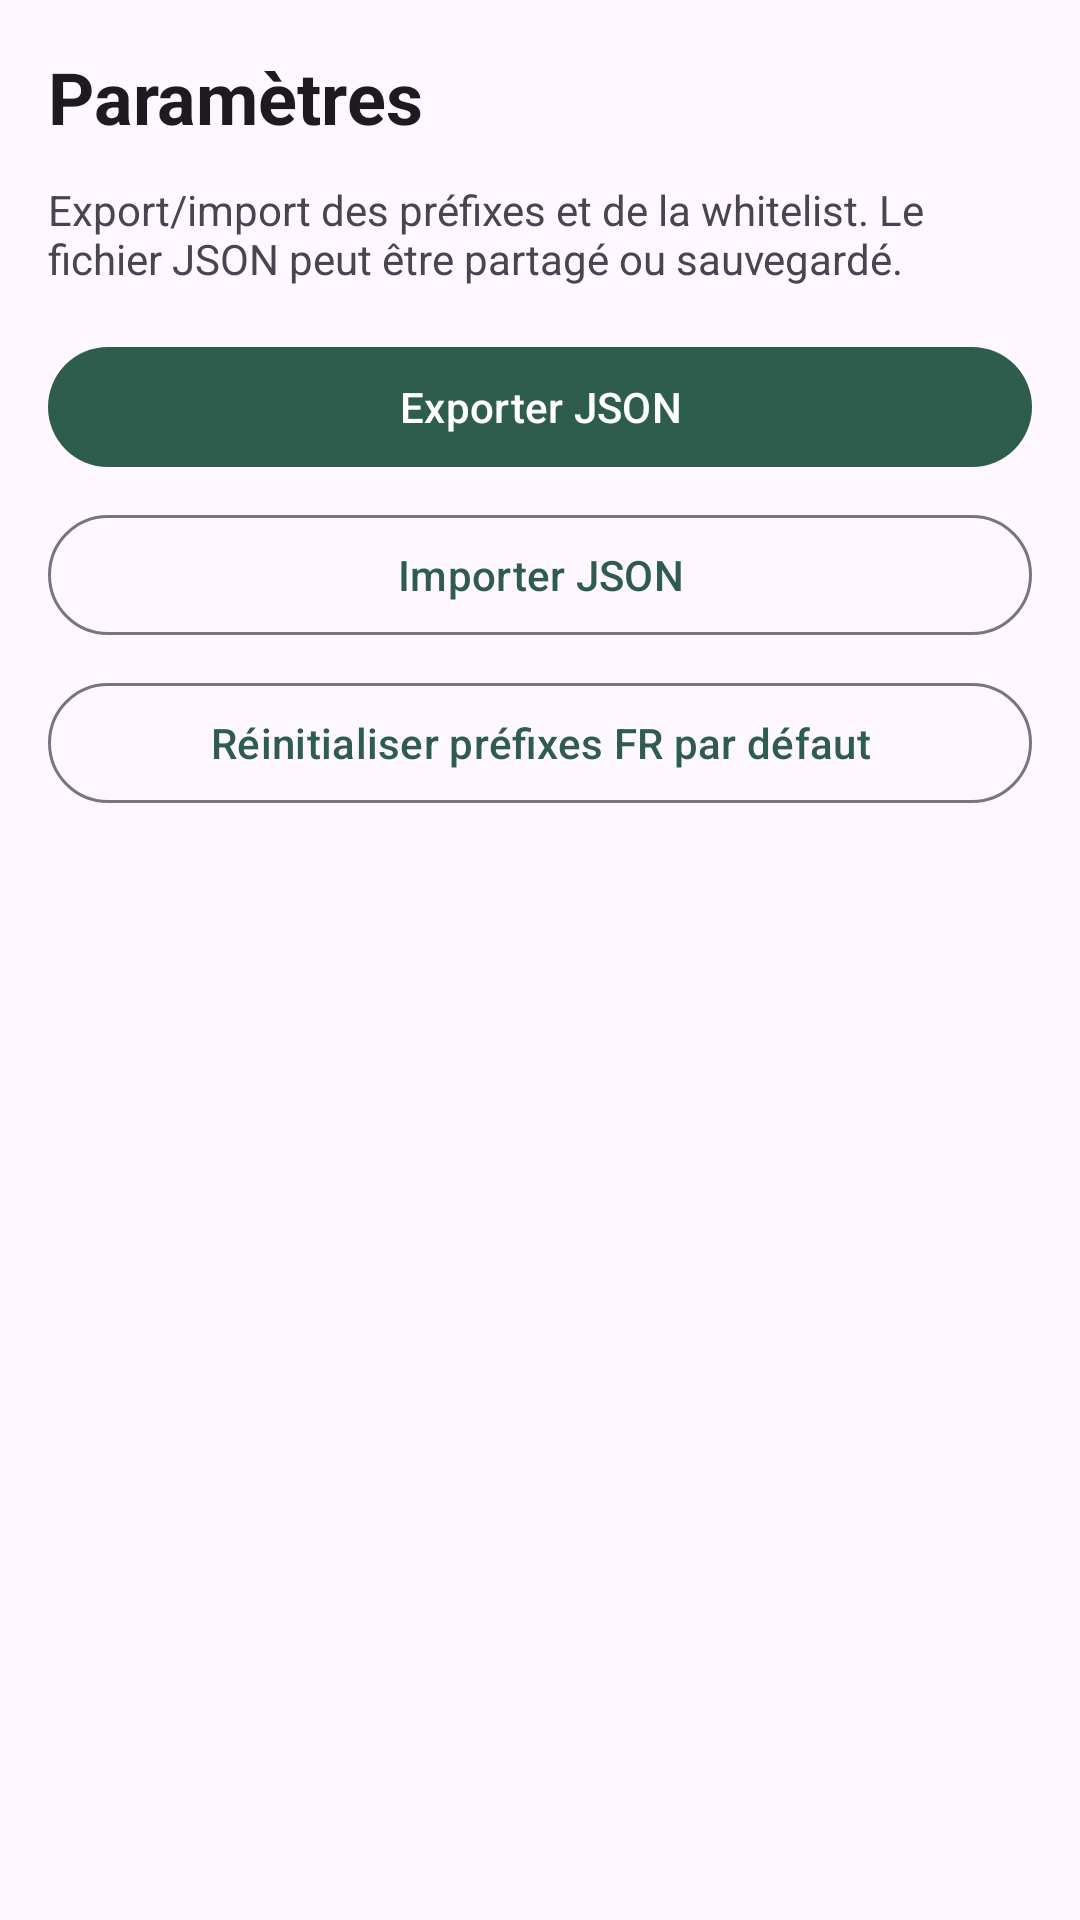

Reconstruct the res/layout file that produces this screen, plus the resources it refers to.
<!-- AndroidManifest.xml: application theme Theme.CallBlocker -->
<!-- res/layout/activity_settings.xml -->
<?xml version="1.0" encoding="utf-8"?>
<LinearLayout xmlns:android="http://schemas.android.com/apk/res/android"
    android:id="@+id/settingsRoot"
    android:layout_width="match_parent"
    android:layout_height="match_parent"
    android:orientation="vertical"
    android:padding="16dp">

    <TextView
        android:layout_width="wrap_content"
        android:layout_height="wrap_content"
        android:text="@string/settings_title"
        android:textAppearance="@style/TextAppearance.Material3.HeadlineSmall"
        android:textStyle="bold" />

    <TextView
        android:layout_width="match_parent"
        android:layout_height="wrap_content"
        android:layout_marginTop="12dp"
        android:text="@string/settings_info" />

    <com.google.android.material.button.MaterialButton
        android:id="@+id/btnExportJson"
        android:layout_width="match_parent"
        android:layout_height="wrap_content"
        android:layout_marginTop="16dp"
        android:text="@string/export_json" />

    <com.google.android.material.button.MaterialButton
        android:id="@+id/btnImportJson"
        style="@style/Widget.Material3.Button.OutlinedButton"
        android:layout_width="match_parent"
        android:layout_height="wrap_content"
        android:layout_marginTop="8dp"
        android:text="@string/import_json" />

    <com.google.android.material.button.MaterialButton
        android:id="@+id/btnResetDefaults"
        style="@style/Widget.Material3.Button.OutlinedButton"
        android:layout_width="match_parent"
        android:layout_height="wrap_content"
        android:layout_marginTop="8dp"
        android:text="@string/reset_defaults" />

</LinearLayout>
<!-- resources referenced by this layout -->
<resources>
  <string name="export_json">Exporter JSON</string>
  <string name="import_json">Importer JSON</string>
  <string name="reset_defaults">Réinitialiser préfixes FR par défaut</string>
  <string name="settings_info">Export/import des préfixes et de la whitelist. Le fichier JSON peut être partagé ou sauvegardé.</string>
  <string name="settings_title">Paramètres</string>
  <style name="Theme.CallBlocker" parent="Base.Theme.CallBlocker" />
  <style name="Base.Theme.CallBlocker" parent="Theme.Material3.DayNight.NoActionBar">
          <item name="colorPrimary">@color/surface_tint</item>
      </style>
  <color name="surface_tint">#2E5D4E</color>
</resources>
